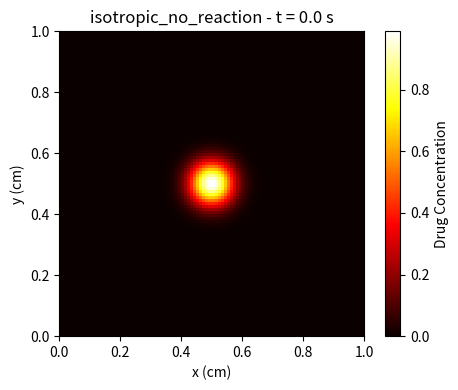
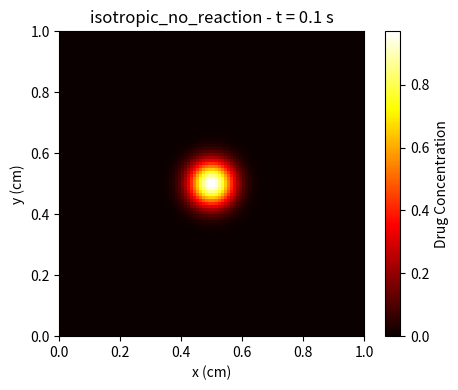
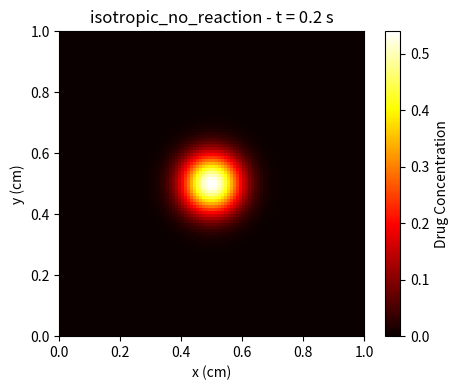
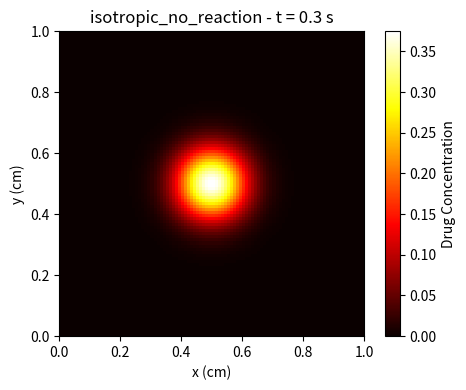
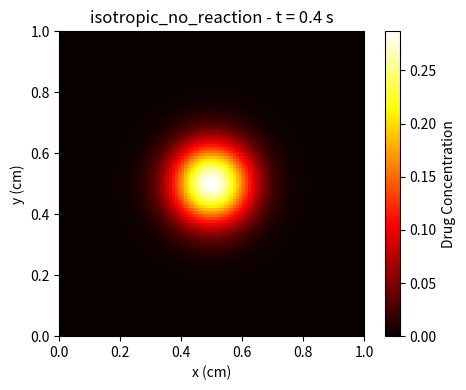
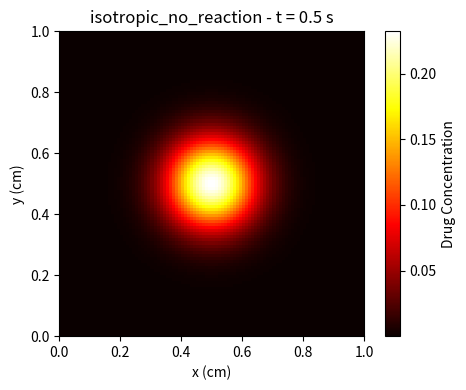
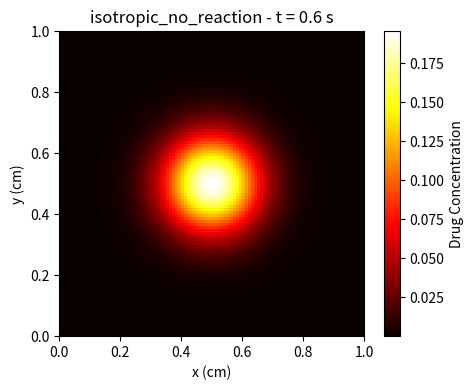
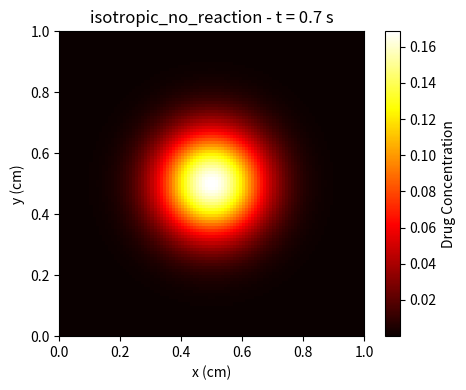
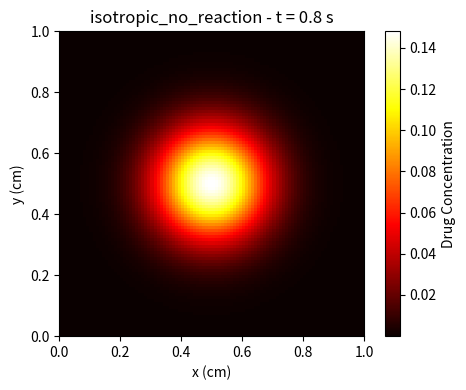
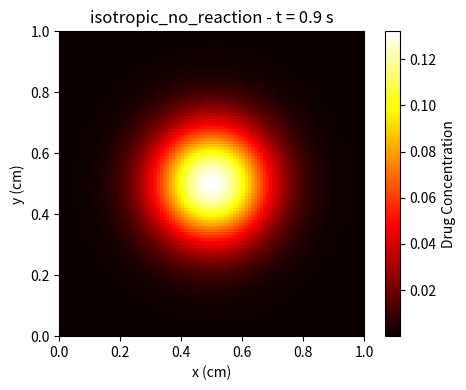
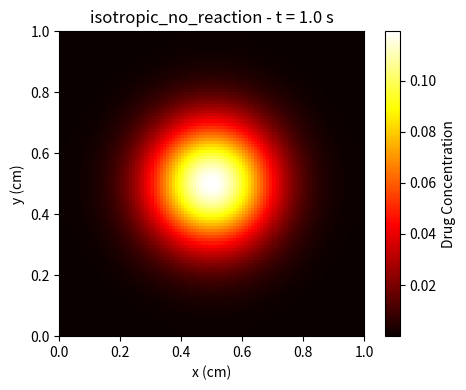
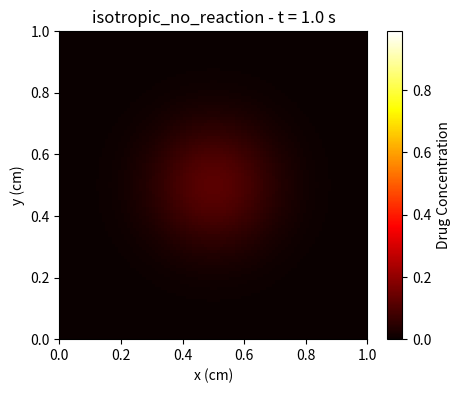
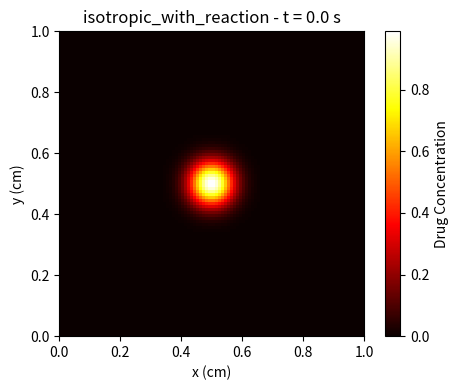
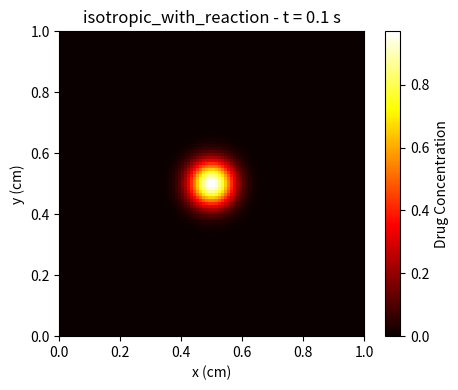
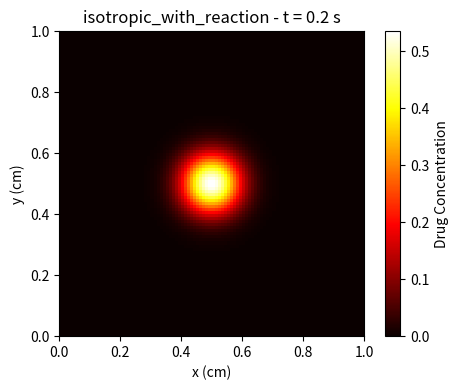
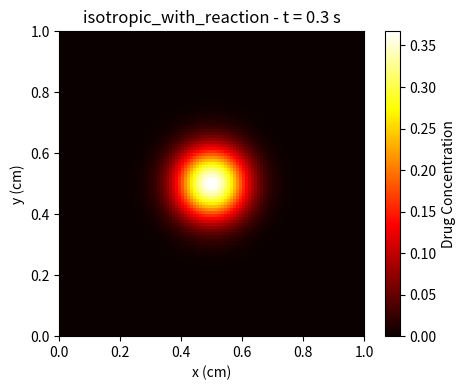

Python code for these plots, in order:
import numpy as np
import matplotlib.pyplot as plt
import matplotlib.animation as animation
import os

L = 1.0              # domain size (cm)
N = 100              # number of grid points
dx = L / N           # spatial step
dy = dx              # assume dx = dy
x = np.linspace(0, L, N)
y = np.linspace(0, L, N)
X, Y = np.meshgrid(x, y)

sigma = 0.05
T = 1.0              # total simulation time (s)

def analytical_solution(x, y, t, D):
    return 1 / (4 * np.pi * D * t) * np.exp(-((x - 0.5)**2 + (y - 0.5)**2) / (4 * D * t))

def run_simulation(D_x, D_y, lambda_decay, label):
    dt = 0.25 * min(dx**2 / D_x, dy**2 / D_y)
    Nt = int(T / dt)
    u = np.exp(-((X - 0.5)**2 + (Y - 0.5)**2) / (2 * sigma**2))
    results = [u.copy()]

    for n in range(Nt):
        u_new = u.copy()
        u_new[1:-1, 1:-1] = (
            u[1:-1, 1:-1] +
            dt * (
                D_x * (u[2:, 1:-1] - 2*u[1:-1, 1:-1] + u[:-2, 1:-1]) / dx**2 +
                D_y * (u[1:-1, 2:] - 2*u[1:-1, 1:-1] + u[1:-1, :-2]) / dy**2 -
                lambda_decay * u[1:-1, 1:-1]
            )
        )
        u_new[0, :] = u_new[1, :]
        u_new[-1, :] = u_new[-2, :]
        u_new[:, 0] = u_new[:, 1]
        u_new[:, -1] = u_new[:, -2]
        u = u_new
        if n % (Nt // 10) == 0:
            results.append(u.copy())

    if D_x == D_y and lambda_decay == 0:
        U_exact = analytical_solution(X, Y, T, D_x)
        rmse = np.sqrt(np.mean((U_exact - u)**2))
        print(f"[{label}] RMSE at t={T}s: {rmse:.6f}")
    else:
        print(f"[{label}] Convergence test skipped.")

    output_dir = f"resources/{label}"
    photo_dir = os.path.join(output_dir, "photos")
    os.makedirs(photo_dir, exist_ok=True)

    for i, u_plot in enumerate(results):
        plt.figure(figsize=(5, 4))
        plt.title(f"{label} - t = {round(i * dt * (Nt // 10), 3)} s")
        plt.imshow(u_plot, extent=[0, L, 0, L], origin='lower', cmap='hot')
        plt.colorbar(label='Drug Concentration')
        plt.xlabel('x (cm)')
        plt.ylabel('y (cm)')
        plt.tight_layout()
        plt.savefig(os.path.join(photo_dir, f"diffusion_{i}.png"))
        plt.close()

    fig, ax = plt.subplots(figsize=(5, 4))
    cax = ax.imshow(results[0], extent=[0, L, 0, L], origin='lower', cmap='hot')
    fig.colorbar(cax, label='Drug Concentration')
    ax.set_xlabel('x (cm)')
    ax.set_ylabel('y (cm)')

    def update(frame):
        cax.set_array(results[frame])
        ax.set_title(f"{label} - t = {round(frame * dt * (Nt // 10), 3)} s")
        return cax,

    ani = animation.FuncAnimation(fig, update, frames=len(results), blit=False)
    ani.save(os.path.join(output_dir, f"{label}_animation.gif"), writer='pillow', fps=2)
    plt.close()

run_simulation(0.01, 0.01, 0.0, "isotropic_no_reaction")
run_simulation(0.01, 0.01, 0.1, "isotropic_with_reaction")
run_simulation(0.01, 0.001, 0.0, "anisotropic_no_reaction")
run_simulation(0.01, 0.001, 0.1, "anisotropic_with_reaction")
